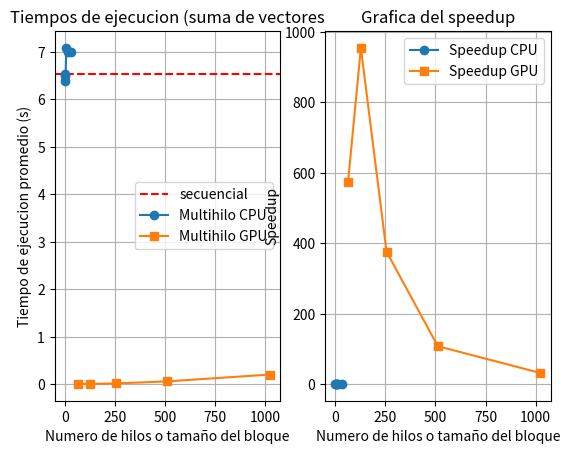

The matplotlib source for this figure:
import matplotlib.pyplot as plt


"""
Tiempos del secuencial (parcial_multiplicacion_matrices_secuencial.c):
6.007795
6.531358
7.023011
6.745856
6.351849


Tiempos del paralelo, la GPU si acepta 1024 hilos por bloque (parcial_multiplicacion_matrices_paralelo.cu):
64 hilos:            128 hilos:          256 hilos:          512 hilos:          1024 hilos:
   0.011323            0.006662            0.017348            0.060456            0.207889
   0.011317            0.006903            0.017376            0.060214            0.211880
   0.011438            0.006915            0.017352            0.060541            0.201149
   0.011374            0.006863            0.017367            0.060423            0.200600
   0.011374            0.006858            0.017349            0.060653            0.200199

"""
# tiempo promedio de ejecuciones
tiempo_secuencial= 6.5319738 # promedio de resultados de ejecucion del algoritmo secuencial


# promedio de resultados de ejecucion del algoritmo multihilado 
hilos_cpu= [1,2,4,8,16,32]
tiempos_cpu= [6.5250962,6.4768205,6.391268,7.0773462,6.9929188, 6.9929188] #poner ejecuciones reales
speedup_cpu= [tiempo_secuencial / tiempo for tiempo in tiempos_cpu]
print(speedup_cpu)


# promedio de resultados de ejecucion del algoritmo paralelo cuda
hilos_gpu= [64,128,256,512,1024]
tiempos_gpu=[0.0113652,0.0068402,0.0173584,0.0604574,0.2043434] #poner valores reales
speedup_gpu= [tiempo_secuencial / tiempo for tiempo in tiempos_gpu]
print(speedup_gpu)

plt.subplot(1,2,1) # 1 fila 2 columnas
plt.axhline(y=tiempo_secuencial, color= 'r', linestyle='--', label='secuencial') # esta se ocupa para la ejecucion secuencial
plt.plot(hilos_cpu, tiempos_cpu, marker='o', label= 'Multihilo CPU')
plt.plot(hilos_gpu, tiempos_gpu, marker='s', label= 'Multihilo GPU')
plt.title("Tiempos de ejecucion (suma de vectores")
plt.xlabel('Numero de hilos o tamaño del bloque')
plt.ylabel('Tiempo de ejecucion promedio (s)')
plt.grid()
plt.legend()


plt.subplot(1,2,2) # 1 fila 2 columnas, 2da grafica 
plt.plot(hilos_cpu, speedup_cpu, marker='o', label= 'Speedup CPU')
plt.plot(hilos_gpu, speedup_gpu, marker='s', label= 'Speedup GPU')
plt.title('Grafica del speedup')
plt.xlabel('Numero de hilos o tamaño del bloque')
plt.ylabel('Speedup')
plt.grid()
plt.legend()
plt.show()